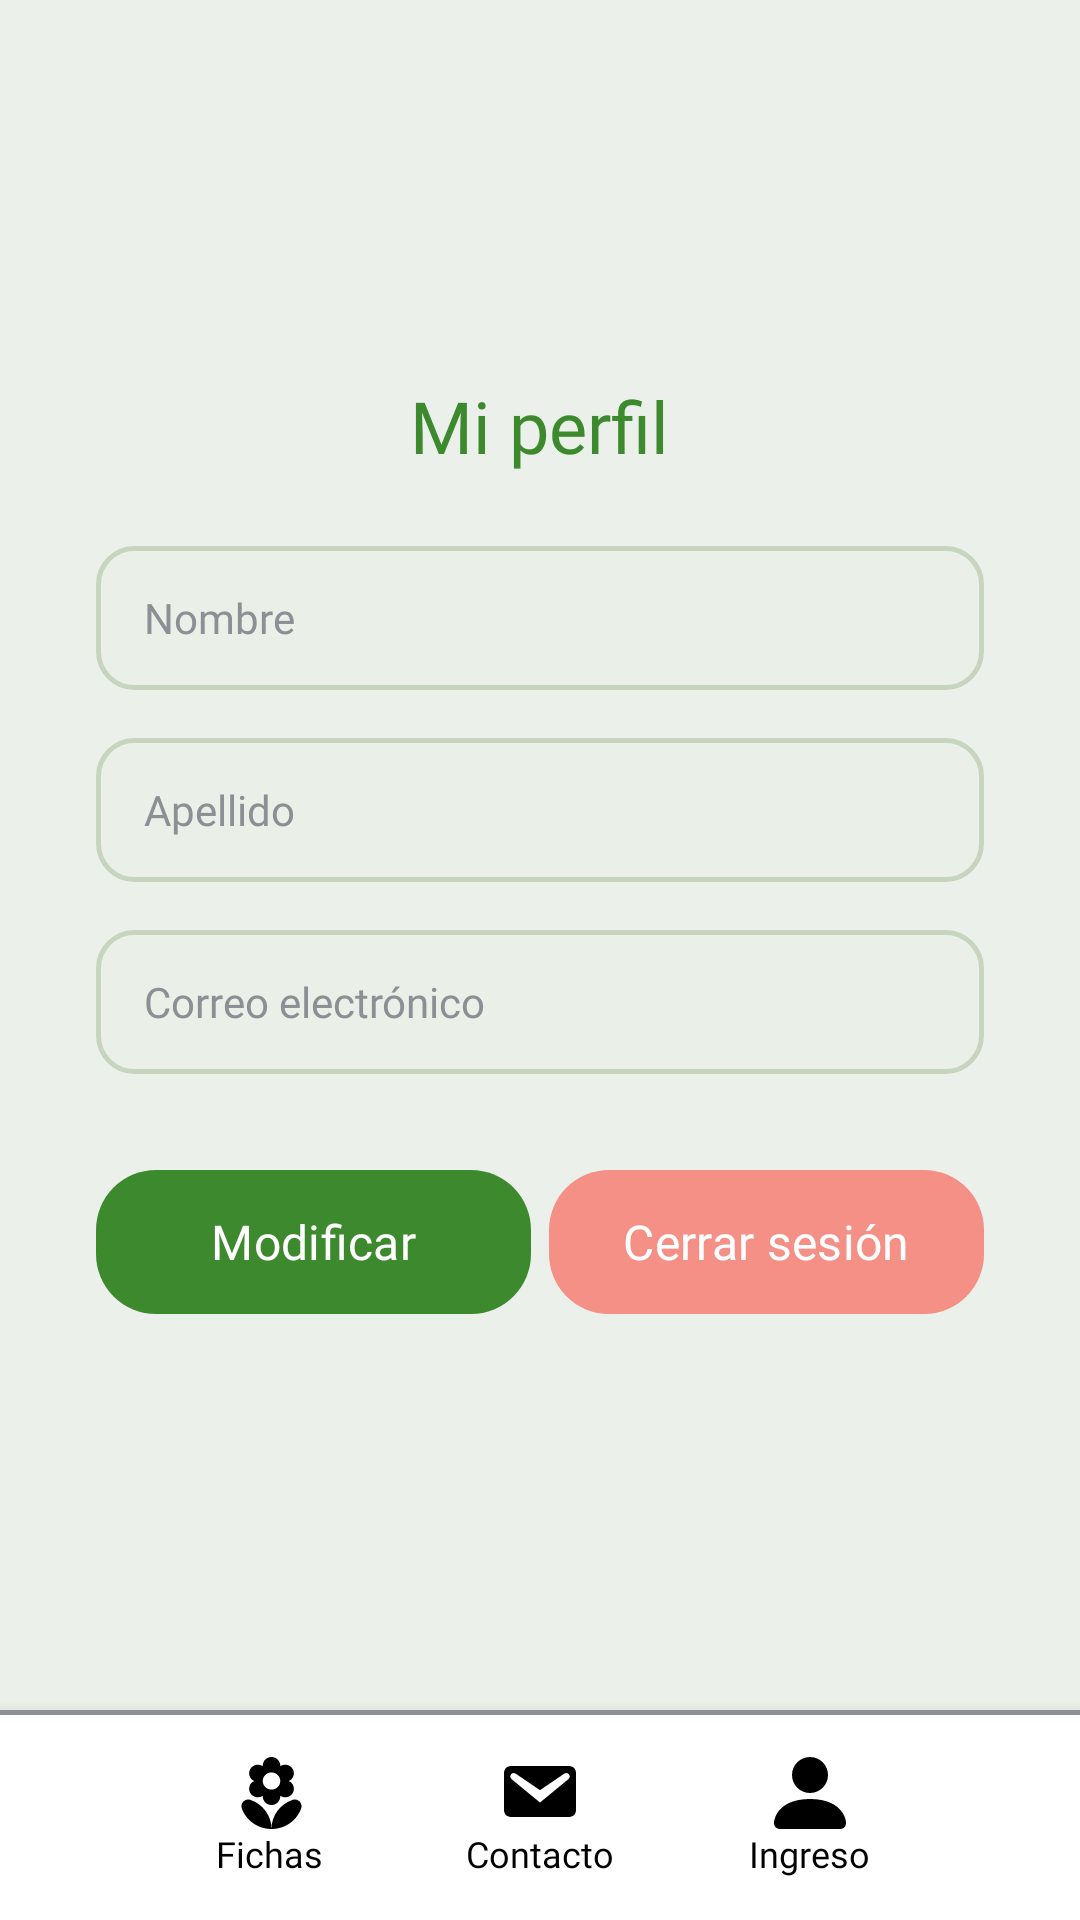

Write the Android layout XML for this screen, with the resource values it uses.
<!-- AndroidManifest.xml: application theme Theme.FlorAppMovil -->
<!-- res/layout/activity_profile.xml -->
<?xml version="1.0" encoding="utf-8"?>
<RelativeLayout
    xmlns:android="http://schemas.android.com/apk/res/android"
    xmlns:app="http://schemas.android.com/apk/res-auto"
    android:layout_width="match_parent"
    android:layout_height="match_parent"
    android:background="@color/fondo">

    <LinearLayout
        android:layout_width="match_parent"
        android:layout_height="match_parent"
        android:layout_above="@id/navbarInclude"
        android:orientation="vertical"
        android:padding="32dp"
        android:gravity="center">

        <TextView
            android:layout_width="wrap_content"
            android:layout_height="wrap_content"
            android:text="Mi perfil"
            style="@style/TituloPrincipal"
            android:layout_marginBottom="24dp" />

        <EditText
            android:id="@+id/etNombre"
            style="@style/TextoPrincipal"
            android:layout_width="match_parent"
            android:layout_height="48dp"
            android:hint="Nombre"
            android:textColorHint="@color/gris"
            android:inputType="textPersonName|textCapWords"
            android:paddingStart="16dp"
            android:paddingEnd="16dp"
            android:background="@drawable/input_fondo"
            android:textColor="@color/texto_principal"
            android:layout_marginBottom="16dp" />


        <EditText
            android:id="@+id/etApellido"
            style="@style/TextoPrincipal"
            android:layout_width="match_parent"
            android:layout_height="48dp"
            android:hint="Apellido"
            android:textColorHint="@color/gris"
            android:inputType="textPersonName|textCapWords"
            android:paddingStart="16dp"
            android:paddingEnd="16dp"
            android:background="@drawable/input_fondo"
            android:textColor="@color/texto_principal"
            android:layout_marginBottom="16dp" />


        <EditText
            android:id="@+id/etEmail"
            style="@style/TextoPrincipal"
            android:layout_width="match_parent"
            android:layout_height="48dp"
            android:hint="Correo electrónico"
            android:textColorHint="@color/gris"
            android:inputType="textEmailAddress"
            android:paddingStart="16dp"
            android:paddingEnd="16dp"
            android:background="@drawable/input_fondo"
            android:textColor="@color/texto_principal"
            android:layout_marginBottom="24dp" />

        <LinearLayout
            android:layout_width="match_parent"
            android:layout_height="wrap_content"
            android:orientation="horizontal"
            android:weightSum="2"
            android:layout_marginTop="8dp">
            <Button
                android:id="@+id/btnModificar"
                style="@style/BotonEstilo"
                android:layout_width="0dp"
                android:layout_height="48dp"
                android:layout_weight="1"
                android:text="Modificar"
                android:layout_marginBottom="6dp" />

            <Button
                android:id="@+id/btnCerrar"
                style="@style/BotonEstilo"
                android:layout_width="0dp"
                android:layout_height="48dp"
                android:text="Cerrar sesión"
                android:layout_weight="1"
                android:backgroundTint="@color/rojo_pastel"
                android:layout_marginStart="6dp"
                />
        </LinearLayout>


    </LinearLayout>
    <include
        android:id="@+id/navbarInclude"
        layout="@layout/navbar"
        android:layout_width="match_parent"
        android:layout_height="70dp"
        android:layout_alignParentBottom="true" />

</RelativeLayout>
<!-- res/layout/navbar.xml (included above) -->
<?xml version="1.0" encoding="utf-8"?>
<LinearLayout xmlns:android="http://schemas.android.com/apk/res/android"
    xmlns:tools="http://schemas.android.com/tools"
    android:layout_width="match_parent"
    android:layout_height="70dp"
    android:orientation="vertical"
    android:background="#FFFFFF"
    android:elevation="8dp">

    <View
        android:layout_width="match_parent"
        android:layout_height="1.5dp"
        android:background="@color/gris" />

    
    <LinearLayout
        android:layout_width="match_parent"
        android:layout_height="match_parent"
        android:orientation="horizontal"
        android:gravity="center"
        android:layout_margin="6dp"
        android:weightSum="4">

        
        <LinearLayout
            android:id="@+id/btnNavFichas"
            android:layout_width="0dp"
            android:layout_height="55dp"
            android:layout_weight="1"
            android:layout_gravity="center_vertical"
            android:layout_marginStart="6dp"
            android:layout_marginEnd="6dp"
            android:orientation="vertical"
            android:gravity="center">
            <ImageView
                android:id="@+id/imgFichas"
                android:layout_width="24dp"
                android:layout_height="24dp"
                android:src="@drawable/icono_ficha"
                android:tint="@color/black"
                tools:ignore="UseAppTint" />
            <TextView
                android:id="@+id/txtFichas"
                android:layout_width="wrap_content"
                android:layout_height="wrap_content"
                android:text="Fichas"
                android:textSize="12sp"
                android:fontFamily="@font/poppins_semi_bold"
                android:textColor="@color/black"/>
        </LinearLayout>

        
        <LinearLayout
            android:id="@+id/btnNavContacto"
            android:layout_width="0dp"
            android:layout_height="55dp"
            android:layout_weight="1"
            android:layout_gravity="center_vertical"
            android:layout_marginStart="6dp"
            android:layout_marginEnd="6dp"
            android:orientation="vertical"
            android:gravity="center">
            <ImageView
                android:id="@+id/imgContacto"
                android:layout_width="24dp"
                android:layout_height="24dp"
                android:src="@drawable/icono_contacto"
                android:tint="@color/black"
                tools:ignore="UseAppTint" />
            <TextView
                android:id="@+id/txtContacto"
                android:layout_width="wrap_content"
                android:layout_height="wrap_content"
                android:text="Contacto"
                android:textSize="12sp"
                android:fontFamily="@font/poppins_semi_bold"
                android:textColor="@color/black"/>
        </LinearLayout>

        
        <LinearLayout
            android:id="@+id/btnNavIngreso"
            android:layout_width="0dp"
            android:layout_height="55dp"
            android:layout_weight="1"
            android:layout_gravity="center_vertical"
            android:layout_marginStart="6dp"
            android:layout_marginEnd="6dp"
            android:orientation="vertical"
            android:gravity="center">
            <ImageView
                android:id="@+id/imgPerfilLogin"
                android:layout_width="24dp"
                android:layout_height="24dp"
                android:src="@drawable/icono_usuario"
                android:tint="@color/black"
                tools:ignore="UseAppTint" />
            <TextView
                android:id="@+id/txtIngreso"
                android:layout_width="wrap_content"
                android:layout_height="wrap_content"
                android:text="Ingreso"
                android:textSize="12sp"
                android:fontFamily="@font/poppins_semi_bold"
                android:textColor="@color/black"/>
        </LinearLayout>

        
        <LinearLayout
            android:id="@+id/layoutBtnGestion"
            android:layout_width="0dp"
            android:layout_height="55dp"
            android:layout_weight="1"
            android:layout_gravity="center_vertical"
            android:layout_marginStart="6dp"
            android:layout_marginEnd="6dp"
            android:orientation="vertical"
            android:gravity="center"
            android:visibility="gone">
            <ImageView
                android:id="@+id/imgGestion"
                android:layout_width="24dp"
                android:layout_height="24dp"
                android:src="@drawable/icono_gestion"
                android:tint="@color/black"
                tools:ignore="UseAppTint" />
            <TextView
                android:id="@+id/txtGestion"
                android:layout_width="wrap_content"
                android:layout_height="wrap_content"
                android:text="Gestión"
                android:textSize="12sp"
                android:fontFamily="@font/poppins_semi_bold"
                android:textColor="@color/black"/>
        </LinearLayout>

    </LinearLayout>

</LinearLayout>
<!-- resources referenced by this layout -->
<resources>
  <color name="black">#FF000000</color>
  <color name="fondo">#ECF0EB</color>
  <color name="gris">#8c8f94</color>
  <color name="rojo_pastel">#F59087</color>
  <color name="texto_principal">#334155</color>
  <!-- drawable icono_contacto (drawable) -->
  <vector xmlns:android="http://schemas.android.com/apk/res/android"
      android:width="24dp"
      android:height="24dp"
      android:viewportWidth="24"
      android:viewportHeight="24">
    <path
        android:pathData="M2.653,3H21.347C23.111,3 24,3.836 24,5.536V17.464C24,19.15 23.111,20 21.347,20H2.653C0.889,20 0,19.15 0,17.464V5.536C0,3.836 0.889,3 2.653,3ZM11.993,15.183L21.503,7.349C21.841,7.066 22.109,6.414 21.686,5.833C21.277,5.253 20.529,5.238 20.035,5.593L11.993,11.061L3.965,5.593C3.471,5.238 2.723,5.253 2.314,5.833C1.891,6.414 2.159,7.066 2.497,7.349L11.993,15.183Z"
        android:fillColor="#EDF2EB"/>
  </vector>
  <!-- drawable icono_usuario (drawable) -->
  <vector xmlns:android="http://schemas.android.com/apk/res/android"
      android:width="24dp"
      android:height="24dp"
      android:viewportWidth="24"
      android:viewportHeight="24">
    <group>
      <clip-path
          android:pathData="M0,0h24v24h-24z"/>
      <path
          android:pathData="M2,24C2,24 0,24 0,22C0,20 2,14 12,14C22,14 24,20 24,22C24,24 22,24 22,24H2ZM12,12C13.591,12 15.117,11.368 16.243,10.243C17.368,9.117 18,7.591 18,6C18,4.409 17.368,2.883 16.243,1.757C15.117,0.632 13.591,0 12,0C10.409,0 8.883,0.632 7.757,1.757C6.632,2.883 6,4.409 6,6C6,7.591 6.632,9.117 7.757,10.243C8.883,11.368 10.409,12 12,12Z"
          android:fillColor="#EDF2EB"/>
    </group>
  </vector>
  <!-- drawable input_fondo (drawable) -->
  <?xml version="1.0" encoding="utf-8"?>
  <shape
      xmlns:android="http://schemas.android.com/apk/res/android"
      android:shape="rectangle"
      >
      
      <solid android:color="@color/gris_fondo_input" />
  
      
      <corners android:radius="12dp" />
  
      
      <stroke android:width="1.5dp" android:color="@color/gris_borde_input" />
  </shape>
  <style name="BotonEstilo" parent="Widget.Material3.Button">
          <item name="android:layout_width">match_parent</item>
          <item name="android:layout_height">50dp</item>
          <item name="android:fontFamily">@font/poppins_medium</item>
          <item name="android:textColor">@color/white</item>
          <item name="android:textSize">16sp</item>
          <item name="android:background">@drawable/boton_redondeado</item>
          <item name="backgroundTint">@null</item>
      </style>
  <style name="TextoPrincipal">
          <item name="android:fontFamily">@font/poppins_medium</item>
          <item name="android:textColor">@color/texto_principal</item>
          <item name="android:textSize">14sp</item>
      </style>
  <style name="TituloPrincipal">
          <item name="android:fontFamily">@font/grandstander_semi_bold</item>
          <item name="android:textColor">@color/verde1</item>
          <item name="android:textSize">24sp</item>
      </style>
  <style name="Theme.FlorAppMovil" parent="Base.Theme.FlorAppMovil" />
  <color name="gris_fondo_input">#EAF0E7</color>
  <color name="gris_borde_input">#C7D5BF</color>
  <color name="white">#FFFFFFFF</color>
  <!-- drawable boton_redondeado (drawable) -->
  <?xml version="1.0" encoding="utf-8"?>
  <shape xmlns:android="http://schemas.android.com/apk/res/android"
      android:shape="rectangle">
  
      
      <solid android:color="@color/verde1" />
  
      
      <corners android:radius="20dp" />
  
  </shape>
  <color name="verde1">#3d8a2e</color>
  <style name="Base.Theme.FlorAppMovil" parent="Theme.Material3.DayNight.NoActionBar">
      </style>
</resources>
